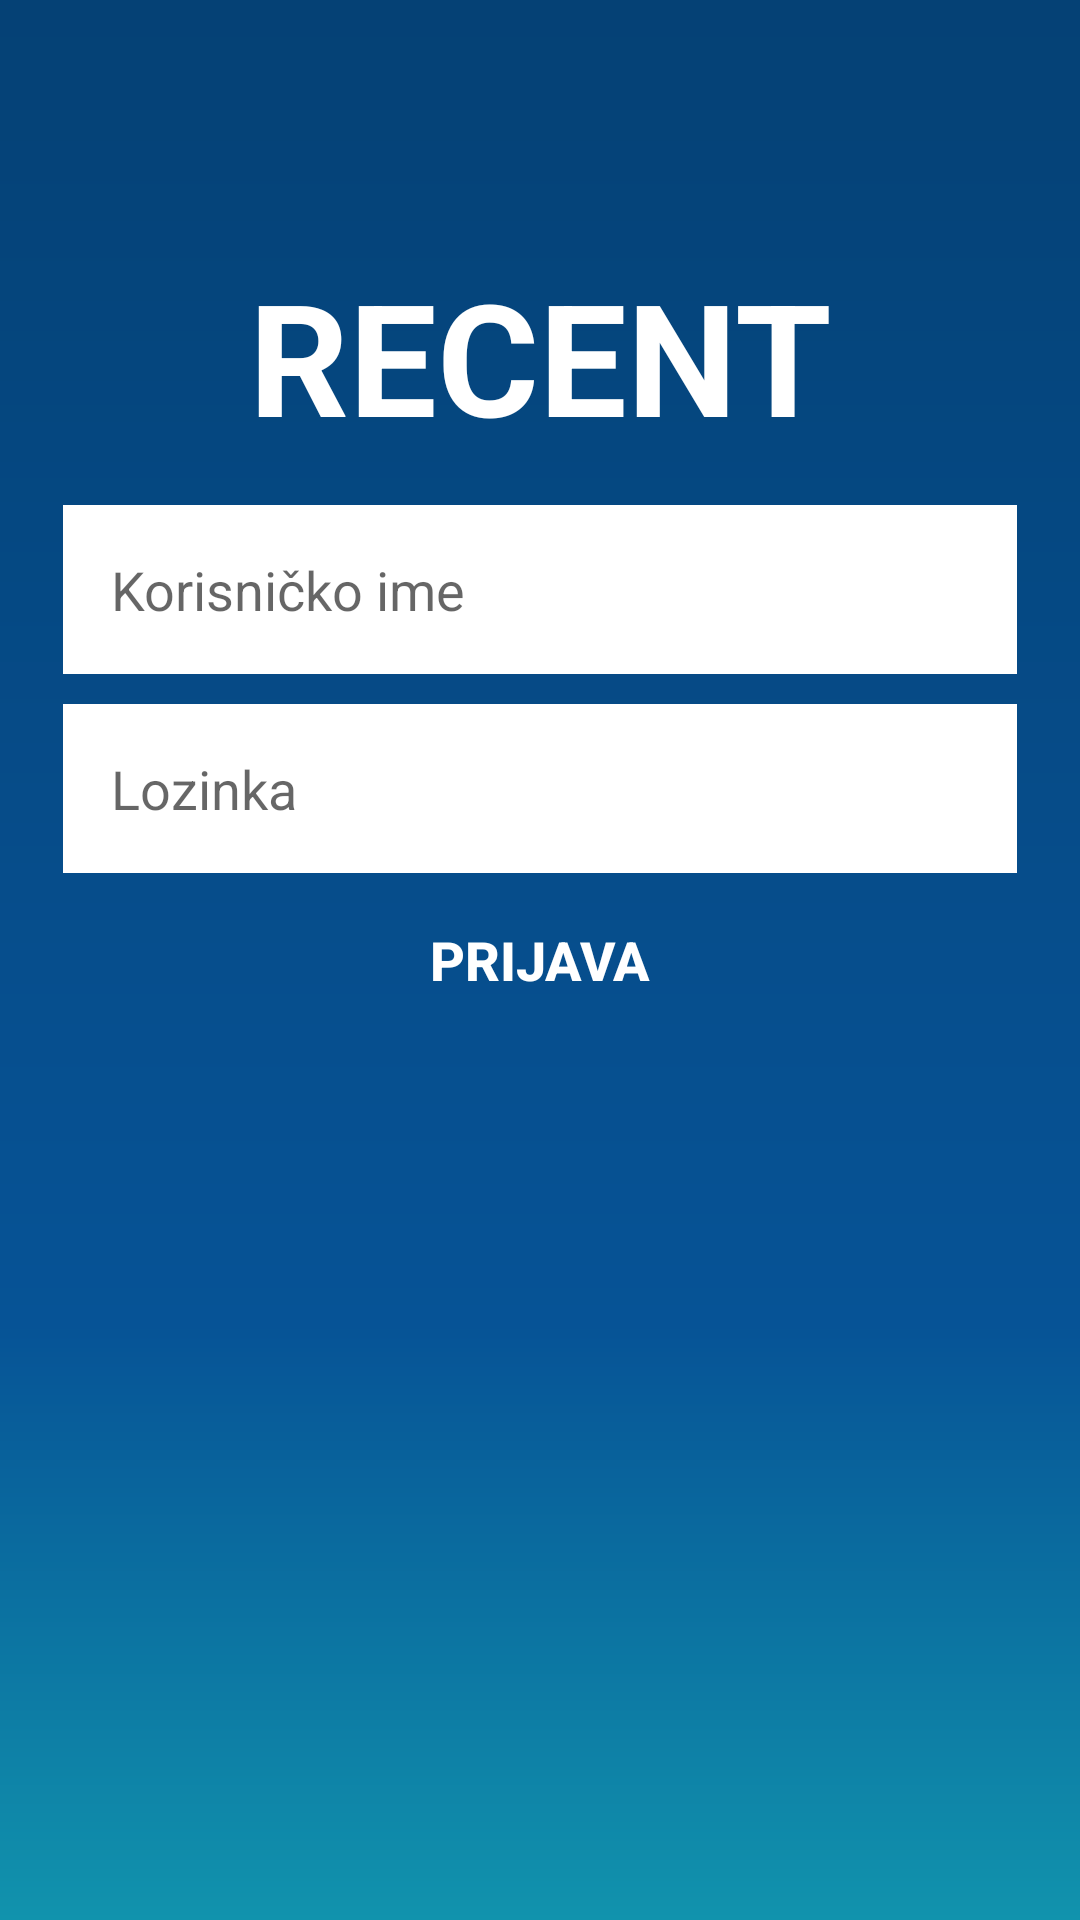

Write the Android layout XML for this screen, with the resource values it uses.
<!-- AndroidManifest.xml: application theme AppTheme -->
<!-- res/layout/activity_login.xml -->
<?xml version="1.0" encoding="utf-8"?>
<RelativeLayout xmlns:android="http://schemas.android.com/apk/res/android"
    xmlns:tools="http://schemas.android.com/tools"
    android:layout_width="match_parent"
    android:layout_height="match_parent"
    android:background="@drawable/background_color"
    android:padding="@dimen/activity_padding"
    tools:context=".view.LoginActivity">

    <TextView
        android:id="@+id/tv_app_name"
        android:layout_width="match_parent"
        android:layout_height="wrap_content"
        android:text="RECENT"
        android:textStyle="bold"
        android:gravity="center"
        android:textSize="@dimen/app_name"
        android:textColor="@color/white"
        android:layout_marginBottom="10dp"
        android:layout_above="@+id/et_username"
        android:layout_alignParentLeft="true"
        android:layout_alignParentStart="true" />

    <EditText
        android:id="@+id/et_username"
        android:layout_width="match_parent"
        android:layout_height="wrap_content"
        android:hint="@string/et_username_hint"
        android:singleLine="true"
        android:layout_above="@+id/et_password"
        android:background="@drawable/login_edittext"
        android:layout_alignParentLeft="true"
        android:layout_alignParentStart="true" />

    <EditText
        android:id="@+id/et_password"
        android:layout_width="match_parent"
        android:layout_height="wrap_content"
        android:hint="@string/et_password_hint"
        android:singleLine="true"
        android:layout_above="@+id/b_login"
        android:inputType="textPassword"
        android:background="@drawable/login_edittext"
        android:layout_alignLeft="@+id/et_username"
        android:layout_alignRight="@+id/et_username" />

    <Button
        android:id="@+id/b_login"
        android:layout_height="wrap_content"
        android:text="@string/b_login"
        android:textColor="@color/white"
        android:layout_centerVertical="true"
        android:background="@drawable/login_button"
        android:layout_alignLeft="@+id/et_username"
        android:layout_alignRight="@+id/et_username"
        android:layout_width="wrap_content"
        android:textSize="18sp"
        android:textStyle="normal|bold" />

    <TextView
        android:id="@+id/tv_error"
        android:layout_width="match_parent"
        android:layout_height="wrap_content"
        android:textColor="@color/white"
        android:background="@drawable/error_border"
        android:text="@string/tv_error"
        android:layout_below="@+id/b_login"
        android:layout_alignParentLeft="true"
        android:layout_alignParentStart="true"
        android:visibility="gone" />

</RelativeLayout>
<!-- resources referenced by this layout -->
<resources>
  <color name="white">#FFF</color>
  <dimen name="activity_padding">16dp</dimen>
  <dimen name="app_name">52sp</dimen>
  <!-- drawable background_color (drawable) -->
  <?xml version="1.0" encoding="utf-8"?>
  <shape xmlns:android="http://schemas.android.com/apk/res/android" android:shape="rectangle" >
  
      <gradient
          android:type="linear"
          android:centerX="69%"
          android:startColor="#FF054175"
          android:centerColor="#FF065396"
          android:endColor="#FF1193AD"
          android:angle="270"/>
  
  </shape>
  <!-- drawable error_border (drawable) -->
  <?xml version="1.0" encoding="utf-8"?>
  <inset xmlns:android="http://schemas.android.com/apk/res/android"
      android:insetTop="5dp"
      android:insetBottom="5dp"
      android:insetLeft="5dp"
      android:insetRight="5dp">
  
      <shape android:shape="rectangle">
  
          <stroke
              android:width="1dp"
              android:color="#FFF"/>
  
          <padding
              android:left="6dp"
              android:top="6dp"
              android:right="6dp"
              android:bottom="6dp" />
  
      </shape>
  </inset>
  <!-- drawable login_edittext (drawable) -->
  <?xml version="1.0" encoding="utf-8"?>
  <selector xmlns:android="http://schemas.android.com/apk/res/android">
      <item android:drawable="@drawable/edittext_pressed"
          android:state_pressed="true" />
      <item android:drawable="@drawable/edittext_focused"
          android:state_focused="true" />
      <item android:drawable="@drawable/edittext_normal" />
  </selector>
  <string name="b_login">Prijava</string>
  <string name="et_password_hint">Lozinka</string>
  <string name="et_username_hint">Korisničko ime</string>
  <string name="tv_error">Greška, neuspješna prijava.</string>
  <style name="AppTheme" parent="Theme.AppCompat.Light.NoActionBar">
          
          <item name="android:windowFullscreen">true</item>
          <item name="colorPrimary">@color/colorPrimary</item>
          <item name="colorPrimaryDark">@color/colorPrimaryDark</item>
          <item name="colorAccent">@color/colorAccent</item>
          <item name="android:dropDownListViewStyle">@style/SpinnerStyle</item>
      </style>
  <!-- drawable edittext_focused (drawable) -->
  <?xml version="1.0" encoding="utf-8"?>
  <inset xmlns:android="http://schemas.android.com/apk/res/android"
      android:insetTop="5dp"
      android:insetBottom="5dp"
      android:insetLeft="5dp"
      android:insetRight="5dp">
  
      <shape android:shape="rectangle">
  
          <stroke
              android:width="1dp"
              android:color="#004A66"/>
  
          <padding
              android:left="16dp"
              android:top="16dp"
              android:right="16dp"
              android:bottom="16dp" />
  
          <solid
              android:color="#fff" />
  
      </shape>
  </inset>
  <!-- drawable edittext_normal (drawable) -->
  <?xml version="1.0" encoding="utf-8"?>
  <inset xmlns:android="http://schemas.android.com/apk/res/android"
      android:insetTop="5dp"
      android:insetBottom="5dp"
      android:insetLeft="5dp"
      android:insetRight="5dp">
  
      <shape android:shape="rectangle">
  
          <stroke
              android:width="1dp"
              android:color="#FFF"/>
  
          <padding
              android:left="16dp"
              android:top="16dp"
              android:right="16dp"
              android:bottom="16dp" />
  
          <solid
              android:color="#FFF" />
  
      </shape>
  </inset>
  <color name="colorPrimary">#3F51B5</color>
  <color name="colorPrimaryDark">#303F9F</color>
  <color name="colorAccent">#FF4081</color>
  <style name="SpinnerStyle" parent="android:Widget.ListView.DropDown">
          <item name="android:divider">@color/light_gray</item>
          <item name="android:dividerHeight">1dp</item>
          <item name="android:listSelector">@color/white</item>
      </style>
  <color name="light_gray">#E1E1E1</color>
</resources>
